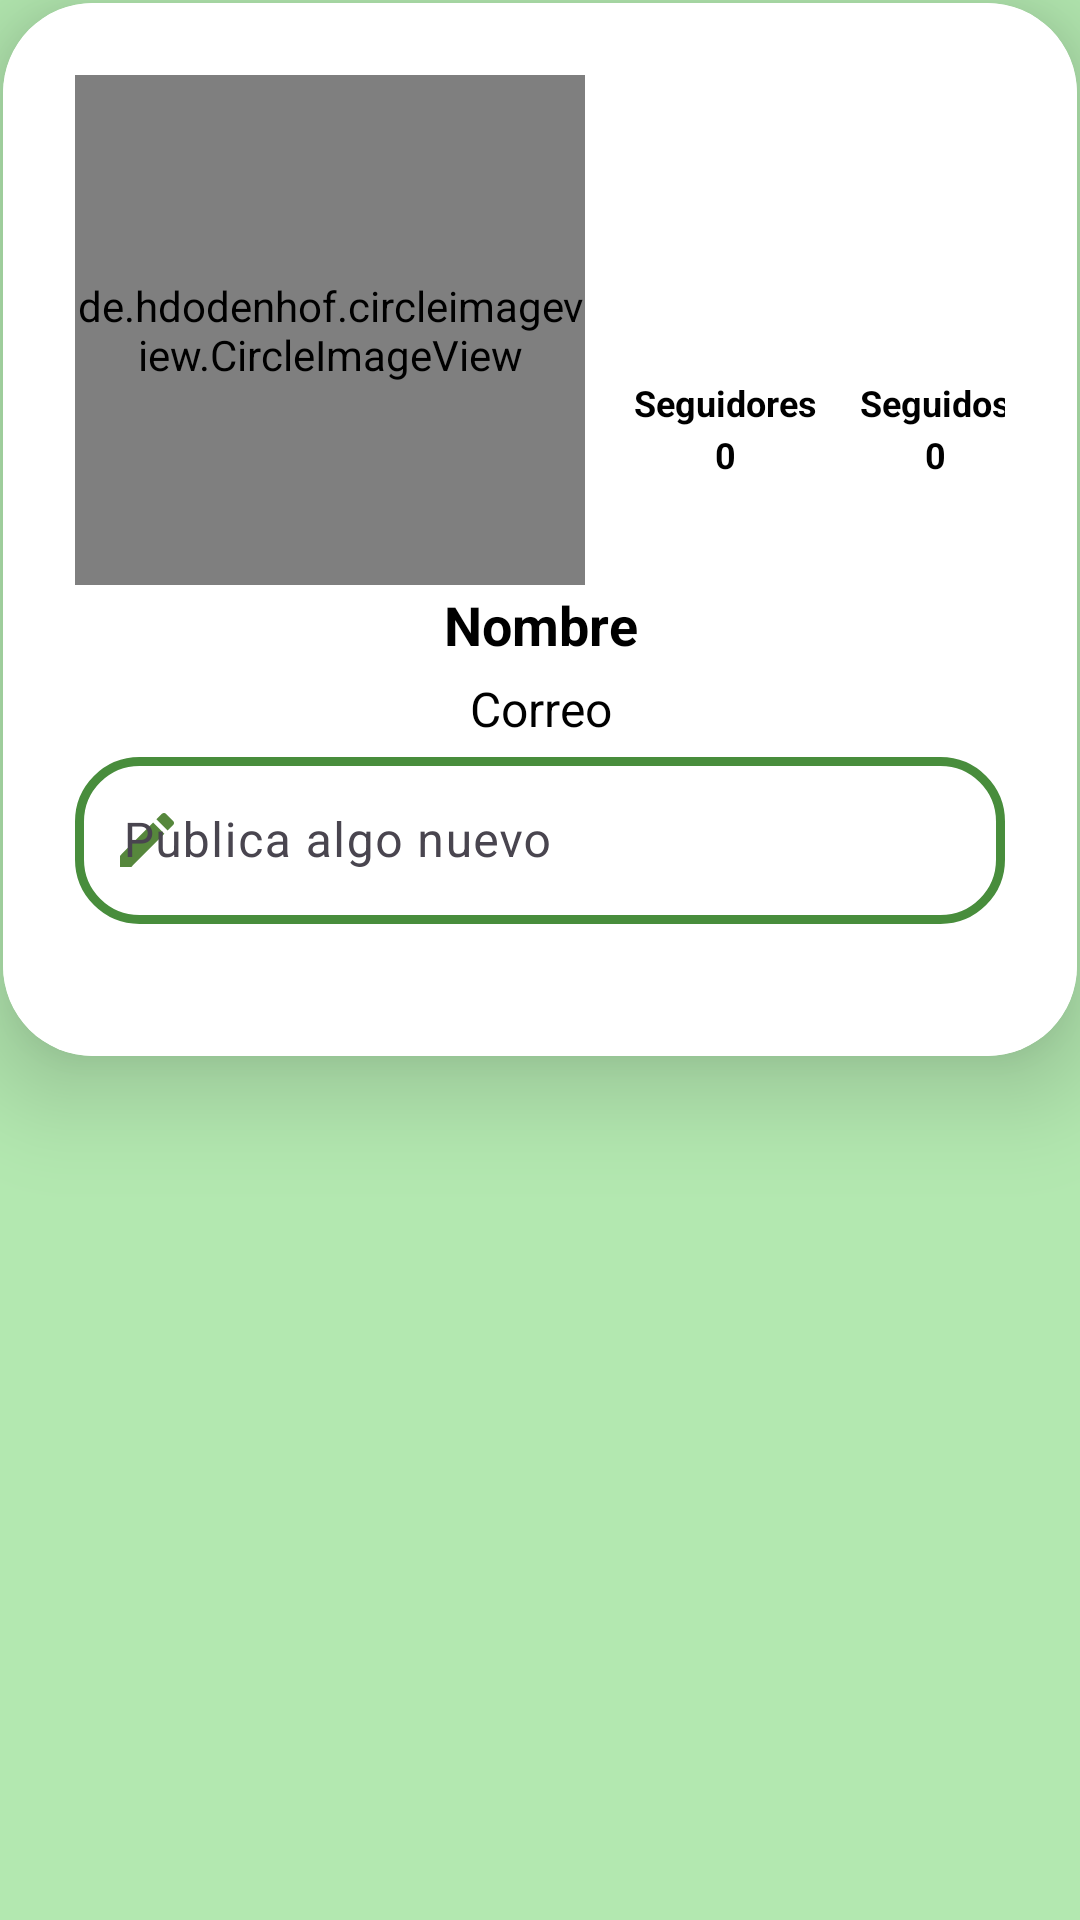

Produce the Android XML layout that renders to this screen, including the resource entries it uses.
<!-- AndroidManifest.xml: application theme Theme.NutriLife -->
<!-- res/layout/fragment_perfil.xml -->
<?xml version="1.0" encoding="utf-8"?>
<LinearLayout xmlns:android="http://schemas.android.com/apk/res/android"
    xmlns:app="http://schemas.android.com/apk/res-auto"
    xmlns:tools="http://schemas.android.com/tools"
    android:layout_width="match_parent"
    android:layout_height="match_parent"
    android:background="@color/fondo_perfil"
    android:orientation="vertical"
    tools:context=".ui.perfil.PerfilFragment">

    <androidx.cardview.widget.CardView
        android:layout_width="match_parent"
        android:layout_height="wrap_content"
        android:layout_margin="1dp"
        android:background="@drawable/coustom_edittext"
        app:cardCornerRadius="30dp"
        app:cardElevation="20dp">

        <ScrollView
            android:layout_width="match_parent"
            android:layout_height="wrap_content">

            <LinearLayout
                android:layout_width="match_parent"
                android:layout_height="wrap_content"
                android:layout_gravity="center_horizontal"
                android:background="@color/white"
                android:orientation="vertical"
                android:padding="24dp">

                <LinearLayout
                    android:layout_width="match_parent"
                    android:layout_height="wrap_content"
                    android:orientation="horizontal">

                    <de.hdodenhof.circleimageview.CircleImageView xmlns:app="http://schemas.android.com/apk/res-auto"
                        android:id="@+id/iVFotoPer_navPer"
                        android:layout_width="170dp"
                        android:layout_height="170dp"
                        android:layout_gravity="center"
                        android:paddingTop="@dimen/nav_header_vertical_spacing"
                        android:scaleType="centerCrop"
                        android:src="@drawable/person_1"
                        app:civ_border_color="#FFFFFF"
                        app:civ_border_width="2dp" />

                    <ImageButton
                        android:id="@+id/btnEditPer"
                        android:layout_width="64dp"
                        android:layout_height="58dp"
                        android:layout_marginStart="50dp"
                        android:layout_marginTop="17dp"
                        android:background="@drawable/drawable_btneditper"
                        android:scaleType="centerCrop"
                        android:src="@drawable/ig_ajusteperfil"
                        app:tint="@color/black" />

                    <LinearLayout
                        android:layout_width="65dp"
                        android:layout_height="wrap_content"
                        android:orientation="vertical"
                        android:layout_marginTop="100dp"
                        android:layout_marginStart="-100dp">

                        <TextView
                            android:layout_width="match_parent"
                            android:layout_height="wrap_content"
                            android:layout_marginTop="1dp"
                            android:text="Seguidores"
                            android:textAlignment="center"
                            android:textColor="@color/black"
                            android:textSize="12dp"
                            android:textStyle="bold" />
                        <TextView
                            android:id="@+id/lblSeguidores"
                            android:layout_width="match_parent"
                            android:layout_height="wrap_content"
                            android:layout_marginTop="1dp"
                            android:text="0"
                            android:textAlignment="center"
                            android:textColor="@color/black"
                            android:textSize="12dp"
                            android:textStyle="bold" />
                    </LinearLayout>
                    <LinearLayout
                        android:layout_width="65dp"
                        android:layout_height="wrap_content"
                        android:orientation="vertical"
                        android:layout_marginTop="100dp"
                        android:layout_marginStart="5dp">

                        <TextView
                            android:layout_width="match_parent"
                            android:layout_height="wrap_content"
                            android:layout_marginTop="1dp"
                            android:text="Seguidos"
                            android:textAlignment="center"
                            android:textColor="@color/black"
                            android:textSize="12dp"
                            android:textStyle="bold" />
                        <TextView
                            android:id="@+id/lblSeguidos"
                            android:layout_width="match_parent"
                            android:layout_height="wrap_content"
                            android:layout_marginTop="1dp"
                            android:text="0"
                            android:textAlignment="center"
                            android:textColor="@color/black"
                            android:textSize="12dp"
                            android:textStyle="bold" />
                    </LinearLayout>
                </LinearLayout>

                <TextView
                    android:id="@+id/lblNom_navPer"
                    android:layout_width="match_parent"
                    android:layout_height="wrap_content"
                    android:layout_marginTop="1dp"
                    android:text="Nombre"
                    android:textAlignment="center"
                    android:textColor="@color/black"
                    android:textSize="18dp"
                    android:textStyle="bold" />

                <TextView
                    android:id="@+id/lblCor_navPer"
                    android:layout_width="match_parent"
                    android:layout_height="wrap_content"
                    android:layout_marginTop="5dp"
                    android:text="Correo"
                    android:textAlignment="center"
                    android:textColor="@color/black"
                    android:textSize="16dp"
                    android:textStyle="normal" />

                <com.google.android.material.textfield.TextInputLayout
                    android:layout_width="match_parent"
                    android:layout_height="wrap_content"
                    app:startIconDrawable="@drawable/baseline_create_24"
                    app:startIconTint="#56873C">

                    <com.google.android.material.textfield.TextInputEditText
                        android:id="@+id/btnCrearPubli"
                        android:layout_width="match_parent"
                        android:layout_height="wrap_content"
                        android:background="@drawable/coustom_edittext"
                        android:drawablePadding="8dp"
                        android:ems="10"
                        android:hint="Publica algo nuevo"
                        android:inputType="text"
                        android:textColor="@color/black"
                        android:textColorHint="@color/cardview_dark_background" />
                </com.google.android.material.textfield.TextInputLayout>

                <androidx.recyclerview.widget.RecyclerView
                    android:id="@+id/RecyclePubliPerfil"
                    android:layout_width="match_parent"
                    android:layout_height="match_parent"
                    android:layout_marginTop="20dp" />

            </LinearLayout>

        </ScrollView>

    </androidx.cardview.widget.CardView>


</LinearLayout>
<!-- resources referenced by this layout -->
<resources>
  <color name="black">#FF000000</color>
  <color name="fondo_perfil">#B3E8B0</color>
  <color name="white">#FFFFFFFF</color>
  <!-- drawable baseline_create_24 (drawable) -->
  <vector android:height="24dp" android:tint="#56873C"
      android:viewportHeight="24" android:viewportWidth="24"
      android:width="24dp" xmlns:android="http://schemas.android.com/apk/res/android">
      <path android:fillColor="@android:color/white" android:pathData="M3,17.25V21h3.75L17.81,9.94l-3.75,-3.75L3,17.25zM20.71,7.04c0.39,-0.39 0.39,-1.02 0,-1.41l-2.34,-2.34c-0.39,-0.39 -1.02,-0.39 -1.41,0l-1.83,1.83 3.75,3.75 1.83,-1.83z"/>
  </vector>
  <!-- drawable coustom_edittext (drawable) -->
  <?xml version="1.0" encoding="utf-8"?>
  <shape xmlns:android="http://schemas.android.com/apk/res/android"
      android:shape="rectangle">
      <stroke
          android:width="3dp"
          android:color="@color/green"
          />
      <corners
          android:radius="20dp"/>
  </shape>
  <!-- drawable drawable_btneditper (drawable) -->
  <?xml version="1.0" encoding="utf-8"?>
  <shape xmlns:android="http://schemas.android.com/apk/res/android"
      android:shape="oval">
      <solid android:color="@color/transparent"/>
      <size android:width="64dp" android:height="64dp"/>
  </shape>
  <!-- drawable person_1: png bitmap (drawable, 16707 bytes) -->
  <style name="Theme.NutriLife" parent="Base.Theme.NutriLife" />
  <color name="green">#488D3C</color>
  <color name="transparent">#00FFFFFF</color>
  <style name="Base.Theme.NutriLife" parent="Theme.Material3.DayNight.NoActionBar">
          
          
      </style>
</resources>
